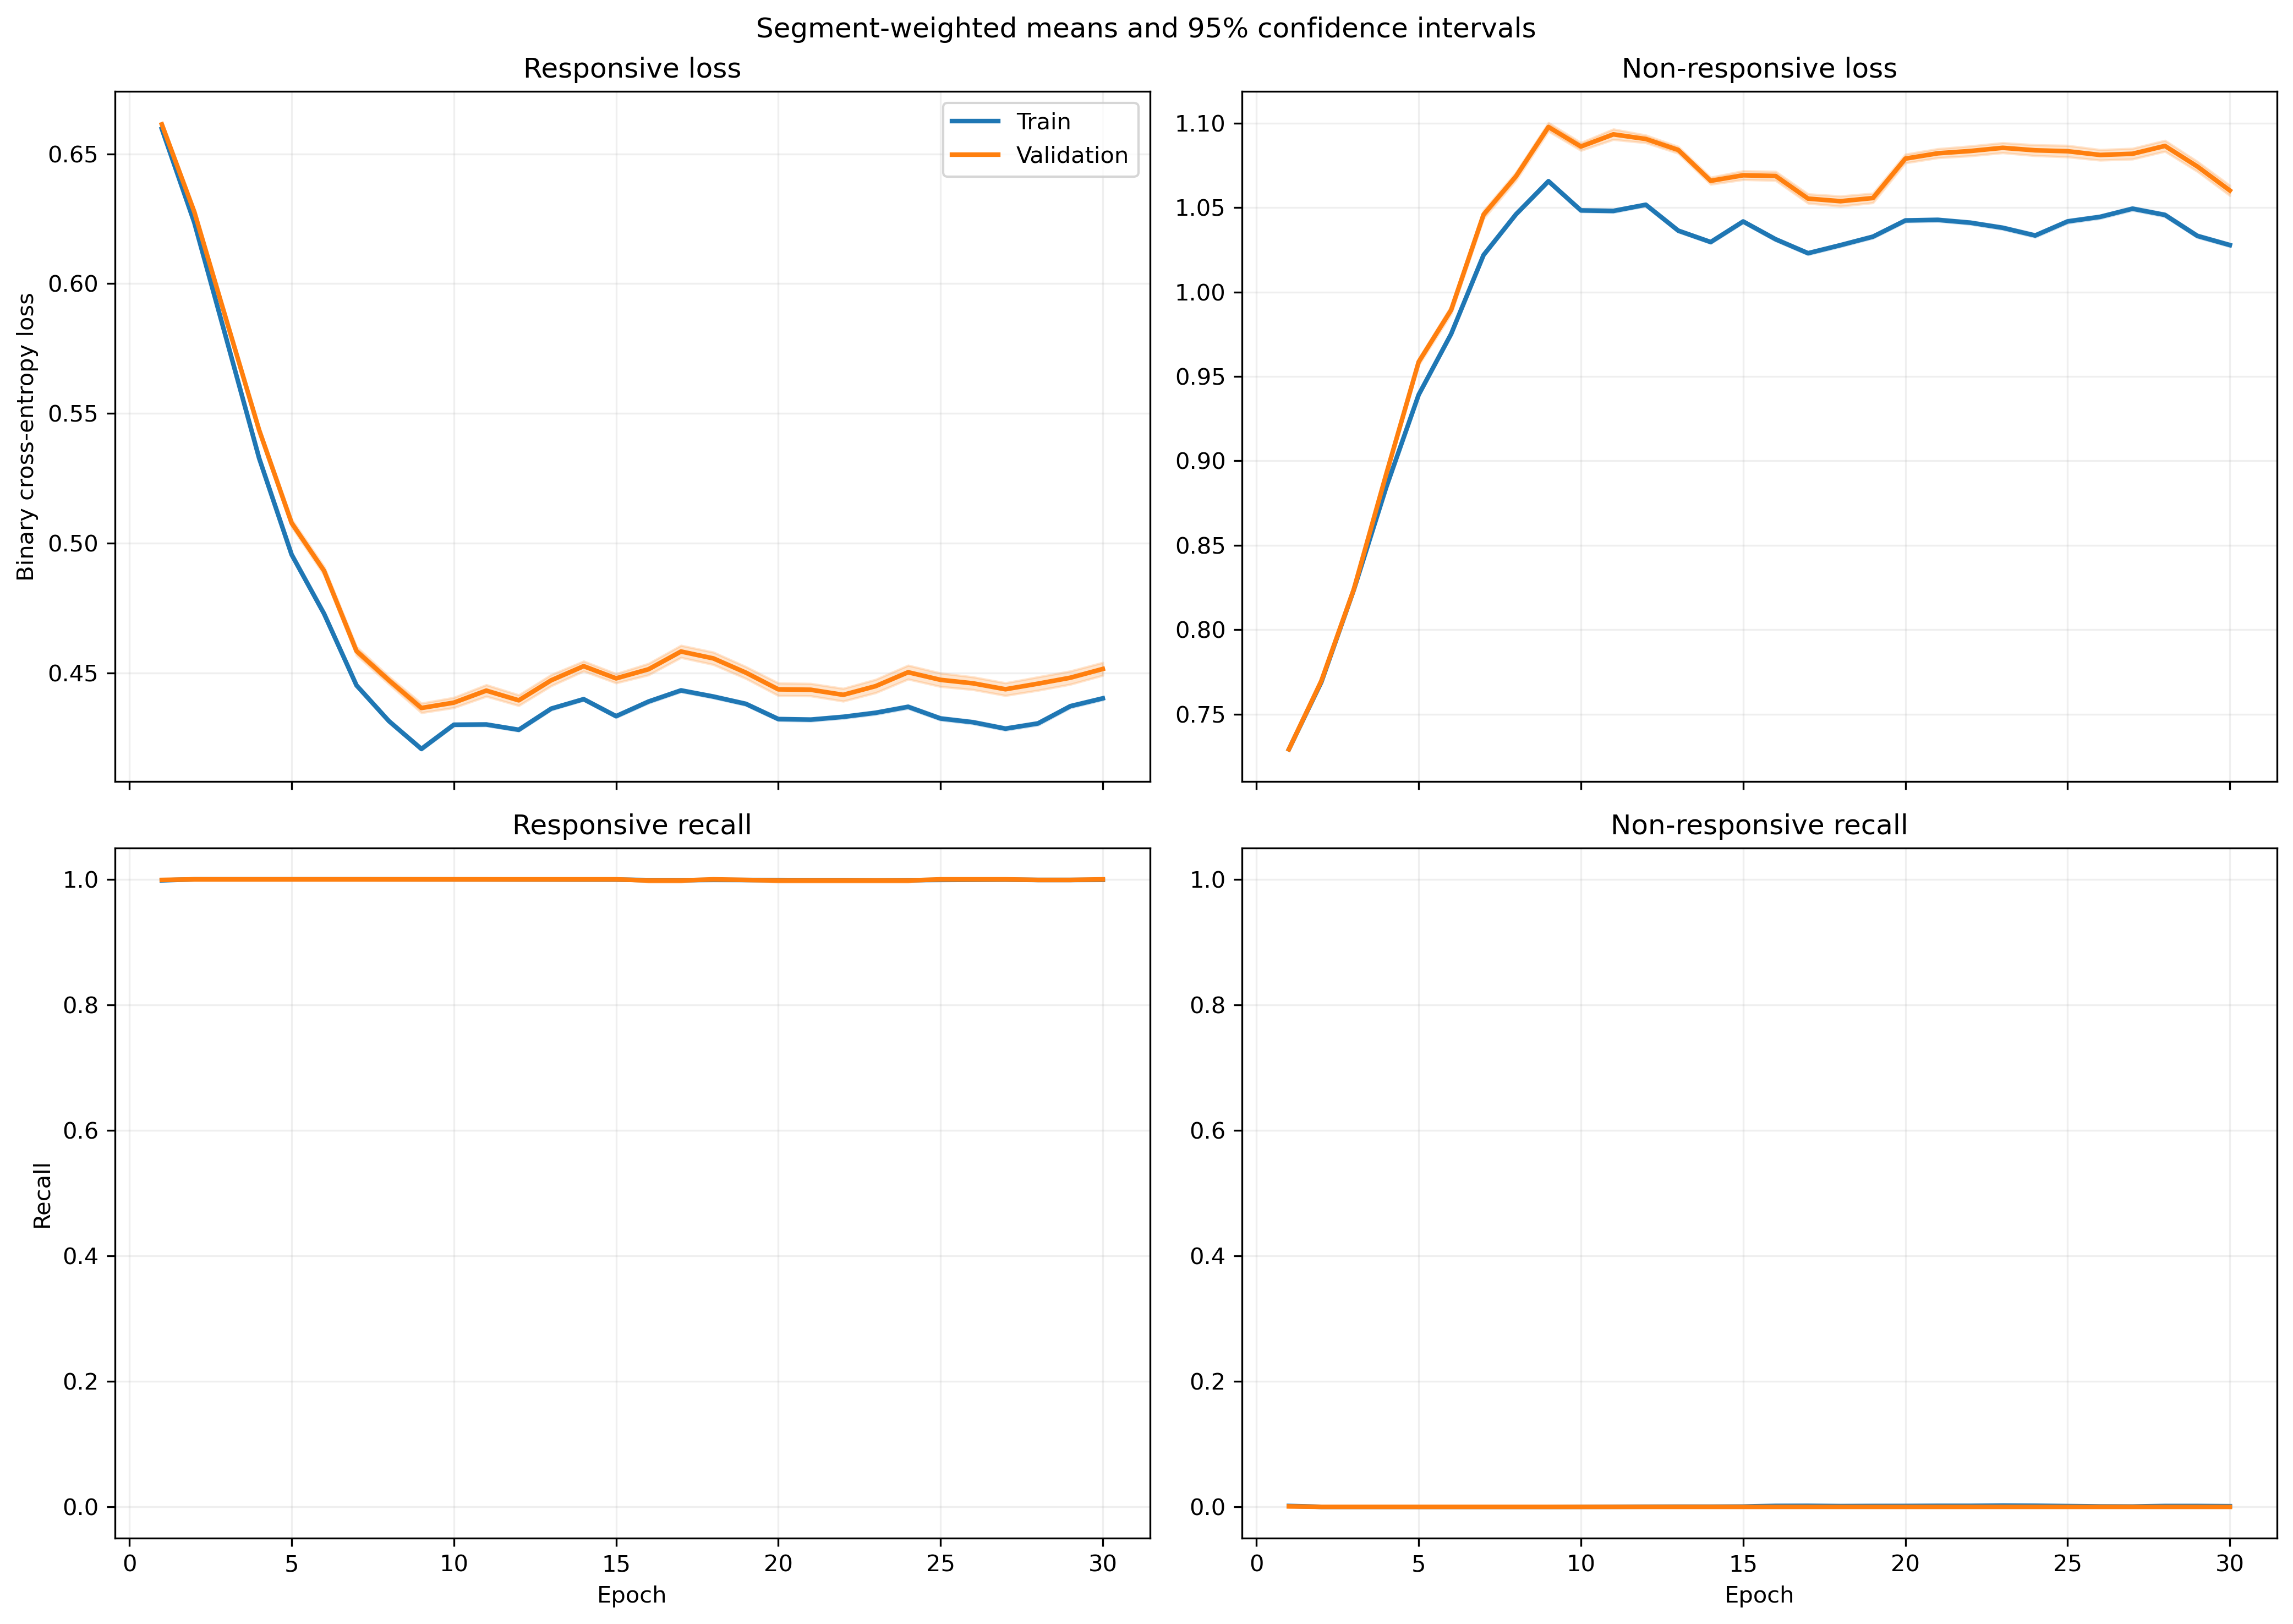

The data file committed next to this chart (first rows):
fold, epoch, split, r_loss, r_loss_count, r_loss_sum, r_loss_sum_sq, r_recall, r_recall_count, r_recall_sum, r_recall_sum_sq, nr_loss, nr_loss_count, nr_loss_sum, nr_loss_sum_sq, nr_recall, nr_recall_count, nr_recall_sum, nr_recall_sum_sq
1, 1, train, 0.6603, 1063, 701.9, 463.6, 1.0, 1063, 1063, 1063, 0.7285, 1401, 1021, 743.6, 0.001428, 1401, 2.0, 2.0
1, 1, validation, 0.6588, 10, 6.588, 4.341, 1.0, 10, 10.0, 10.0, , 0, 0.0, 0.0, , 0, 0.0, 0.0
1, 2, train, 0.6222, 1063, 661.4, 411.6, 1.0, 1063, 1063, 1063, 0.7707, 1401, 1080, 832.2, 0.0, 1401, 0.0, 0.0
1, 2, validation, 0.6206, 10, 6.206, 3.852, 1.0, 10, 10.0, 10.0, , 0, 0.0, 0.0, , 0, 0.0, 0.0
1, 3, train, 0.583, 1063, 619.7, 361.3, 1.0, 1063, 1063, 1063, 0.8171, 1401, 1145, 935.4, 0.0, 1401, 0.0, 0.0
1, 3, validation, 0.5821, 10, 5.821, 3.389, 1.0, 10, 10.0, 10.0, , 0, 0.0, 0.0, , 0, 0.0, 0.0
1, 4, train, 0.5365, 1063, 570.3, 306, 1.0, 1063, 1063, 1063, 0.8788, 1401, 1231, 1082, 0.0, 1401, 0.0, 0.0
1, 4, validation, 0.5358, 10, 5.358, 2.871, 1.0, 10, 10.0, 10.0, , 0, 0.0, 0.0, , 0, 0.0, 0.0
1, 5, train, 0.5154, 1063, 547.8, 282.4, 1.0, 1063, 1063, 1063, 0.9091, 1401, 1274, 1158, 0.0, 1401, 0.0, 0.0
1, 5, validation, 0.5147, 10, 5.147, 2.649, 1.0, 10, 10.0, 10.0, , 0, 0.0, 0.0, , 0, 0.0, 0.0
1, 6, train, 0.4864, 1063, 517.1, 251.7, 1.0, 1063, 1063, 1063, 0.9526, 1401, 1335, 1272, 0.0, 1401, 0.0, 0.0
1, 6, validation, 0.4872, 10, 4.872, 2.374, 1.0, 10, 10.0, 10.0, , 0, 0.0, 0.0, , 0, 0.0, 0.0
1, 7, train, 0.4875, 1063, 518.2, 252.8, 1.0, 1063, 1063, 1063, 0.9506, 1401, 1332, 1267, 0.0, 1401, 0.0, 0.0
1, 7, validation, 0.4887, 10, 4.887, 2.39, 1.0, 10, 10.0, 10.0, , 0, 0.0, 0.0, , 0, 0.0, 0.0
1, 8, train, 0.4669, 1063, 496.3, 232.2, 1.0, 1063, 1063, 1063, 0.9832, 1401, 1377, 1356, 0.0, 1401, 0.0, 0.0
1, 8, validation, 0.4695, 10, 4.695, 2.208, 1.0, 10, 10.0, 10.0, , 0, 0.0, 0.0, , 0, 0.0, 0.0
1, 9, train, 0.4543, 1063, 482.9, 220, 1.0, 1063, 1063, 1063, 1.004, 1401, 1407, 1415, 0.0, 1401, 0.0, 0.0
1, 9, validation, 0.4576, 10, 4.576, 2.098, 1.0, 10, 10.0, 10.0, , 0, 0.0, 0.0, , 0, 0.0, 0.0
1, 10, train, 0.451, 1063, 479.4, 217, 1.0, 1063, 1063, 1063, 1.009, 1401, 1414, 1430, 0.0, 1401, 0.0, 0.0
1, 10, validation, 0.4552, 10, 4.552, 2.077, 1.0, 10, 10.0, 10.0, , 0, 0.0, 0.0, , 0, 0.0, 0.0
1, 11, train, 0.4477, 1063, 476, 213.9, 1.0, 1063, 1063, 1063, 1.015, 1401, 1422, 1447, 0.0, 1401, 0.0, 0.0
1, 11, validation, 0.4518, 10, 4.518, 2.046, 1.0, 10, 10.0, 10.0, , 0, 0.0, 0.0, , 0, 0.0, 0.0
1, 12, train, 0.4625, 1063, 491.6, 228.2, 1.0, 1063, 1063, 1063, 0.9896, 1401, 1386, 1375, 0.0, 1401, 0.0, 0.0
1, 12, validation, 0.4668, 10, 4.668, 2.184, 1.0, 10, 10.0, 10.0, , 0, 0.0, 0.0, , 0, 0.0, 0.0
1, 13, train, 0.4652, 1063, 494.5, 230.8, 1.0, 1063, 1063, 1063, 0.9851, 1401, 1380, 1362, 0.0, 1401, 0.0, 0.0
1, 13, validation, 0.4693, 10, 4.693, 2.208, 1.0, 10, 10.0, 10.0, , 0, 0.0, 0.0, , 0, 0.0, 0.0
1, 14, train, 0.4763, 1063, 506.3, 241.9, 1.0, 1063, 1063, 1063, 0.9667, 1401, 1354, 1312, 0.0, 1401, 0.0, 0.0
1, 14, validation, 0.4803, 10, 4.803, 2.312, 1.0, 10, 10.0, 10.0, , 0, 0.0, 0.0, , 0, 0.0, 0.0
1, 15, train, 0.4615, 1063, 490.6, 227.6, 1.0, 1063, 1063, 1063, 0.9907, 1401, 1388, 1379, 0.0, 1401, 0.0, 0.0
1, 15, validation, 0.4668, 10, 4.668, 2.187, 1.0, 10, 10.0, 10.0, , 0, 0.0, 0.0, , 0, 0.0, 0.0
1, 16, train, 0.4583, 1063, 487.2, 224.2, 1.0, 1063, 1063, 1063, 0.9964, 1401, 1396, 1394, 0.0, 1401, 0.0, 0.0
1, 16, validation, 0.4631, 10, 4.631, 2.152, 1.0, 10, 10.0, 10.0, , 0, 0.0, 0.0, , 0, 0.0, 0.0
1, 17, train, 0.4496, 1063, 477.9, 216, 1.0, 1063, 1063, 1063, 1.011, 1401, 1417, 1436, 0.0, 1401, 0.0, 0.0
1, 17, validation, 0.4553, 10, 4.553, 2.081, 1.0, 10, 10.0, 10.0, , 0, 0.0, 0.0, , 0, 0.0, 0.0
1, 18, train, 0.4659, 1063, 495.3, 232, 1.0, 1063, 1063, 1063, 0.983, 1401, 1377, 1358, 0.0, 1401, 0.0, 0.0
1, 18, validation, 0.4716, 10, 4.716, 2.232, 1.0, 10, 10.0, 10.0, , 0, 0.0, 0.0, , 0, 0.0, 0.0
1, 19, train, 0.4718, 1063, 501.5, 237.9, 1.0, 1063, 1063, 1063, 0.9732, 1401, 1363, 1331, 0.0, 1401, 0.0, 0.0
1, 19, validation, 0.4775, 10, 4.775, 2.289, 1.0, 10, 10.0, 10.0, , 0, 0.0, 0.0, , 0, 0.0, 0.0
1, 20, train, 0.4575, 1063, 486.3, 223.9, 1.0, 1063, 1063, 1063, 0.9971, 1401, 1397, 1397, 0.0, 1401, 0.0, 0.0
1, 20, validation, 0.4636, 10, 4.636, 2.158, 1.0, 10, 10.0, 10.0, , 0, 0.0, 0.0, , 0, 0.0, 0.0
1, 21, train, 0.4568, 1063, 485.6, 223.2, 1.0, 1063, 1063, 1063, 0.9983, 1401, 1399, 1401, 0.0, 1401, 0.0, 0.0
1, 21, validation, 0.4632, 10, 4.632, 2.155, 1.0, 10, 10.0, 10.0, , 0, 0.0, 0.0, , 0, 0.0, 0.0
1, 22, train, 0.4525, 1063, 481, 219.6, 1.0, 1063, 1063, 1063, 1.005, 1401, 1408, 1422, 0.0, 1401, 0.0, 0.0
1, 22, validation, 0.46, 10, 4.6, 2.129, 1.0, 10, 10.0, 10.0, , 0, 0.0, 0.0, , 0, 0.0, 0.0
1, 23, train, 0.4463, 1063, 474.4, 213.7, 1.0, 1063, 1063, 1063, 1.016, 1401, 1424, 1454, 0.0, 1401, 0.0, 0.0
1, 23, validation, 0.4541, 10, 4.541, 2.075, 1.0, 10, 10.0, 10.0, , 0, 0.0, 0.0, , 0, 0.0, 0.0
1, 24, train, 0.4563, 1063, 485.1, 223.7, 1.0, 1063, 1063, 1063, 0.9985, 1401, 1399, 1405, 0.0, 1401, 0.0, 0.0
1, 24, validation, 0.4649, 10, 4.649, 2.176, 1.0, 10, 10.0, 10.0, , 0, 0.0, 0.0, , 0, 0.0, 0.0
1, 25, train, 0.4481, 1063, 476.3, 215.5, 1.0, 1063, 1063, 1063, 1.013, 1401, 1419, 1444, 0.0, 1401, 0.0, 0.0
1, 25, validation, 0.4561, 10, 4.561, 2.094, 1.0, 10, 10.0, 10.0, , 0, 0.0, 0.0, , 0, 0.0, 0.0
1, 26, train, 0.4444, 1063, 472.4, 211.8, 1.0, 1063, 1063, 1063, 1.019, 1401, 1428, 1462, 0.0, 1401, 0.0, 0.0
1, 26, validation, 0.4521, 10, 4.521, 2.056, 1.0, 10, 10.0, 10.0, , 0, 0.0, 0.0, , 0, 0.0, 0.0
1, 27, train, 0.4533, 1063, 481.9, 220.6, 1.0, 1063, 1063, 1063, 1.004, 1401, 1406, 1418, 0.0, 1401, 0.0, 0.0
1, 27, validation, 0.4618, 10, 4.618, 2.145, 1.0, 10, 10.0, 10.0, , 0, 0.0, 0.0, , 0, 0.0, 0.0
1, 28, train, 0.4594, 1063, 488.3, 226.2, 1.0, 1063, 1063, 1063, 0.9931, 1401, 1391, 1388, 0.0, 1401, 0.0, 0.0
1, 28, validation, 0.4673, 10, 4.673, 2.195, 1.0, 10, 10.0, 10.0, , 0, 0.0, 0.0, , 0, 0.0, 0.0
1, 29, train, 0.478, 1063, 508.1, 244.6, 1.0, 1063, 1063, 1063, 0.9623, 1401, 1348, 1302, 0.0, 1401, 0.0, 0.0
1, 29, validation, 0.4855, 10, 4.855, 2.368, 1.0, 10, 10.0, 10.0, , 0, 0.0, 0.0, , 0, 0.0, 0.0
1, 30, train, 0.4731, 1063, 502.9, 239.4, 1.0, 1063, 1063, 1063, 0.9703, 1401, 1359, 1324, 0.0, 1401, 0.0, 0.0
1, 30, validation, 0.4804, 10, 4.804, 2.317, 1.0, 10, 10.0, 10.0, , 0, 0.0, 0.0, , 0, 0.0, 0.0
... 1,140 more rows
